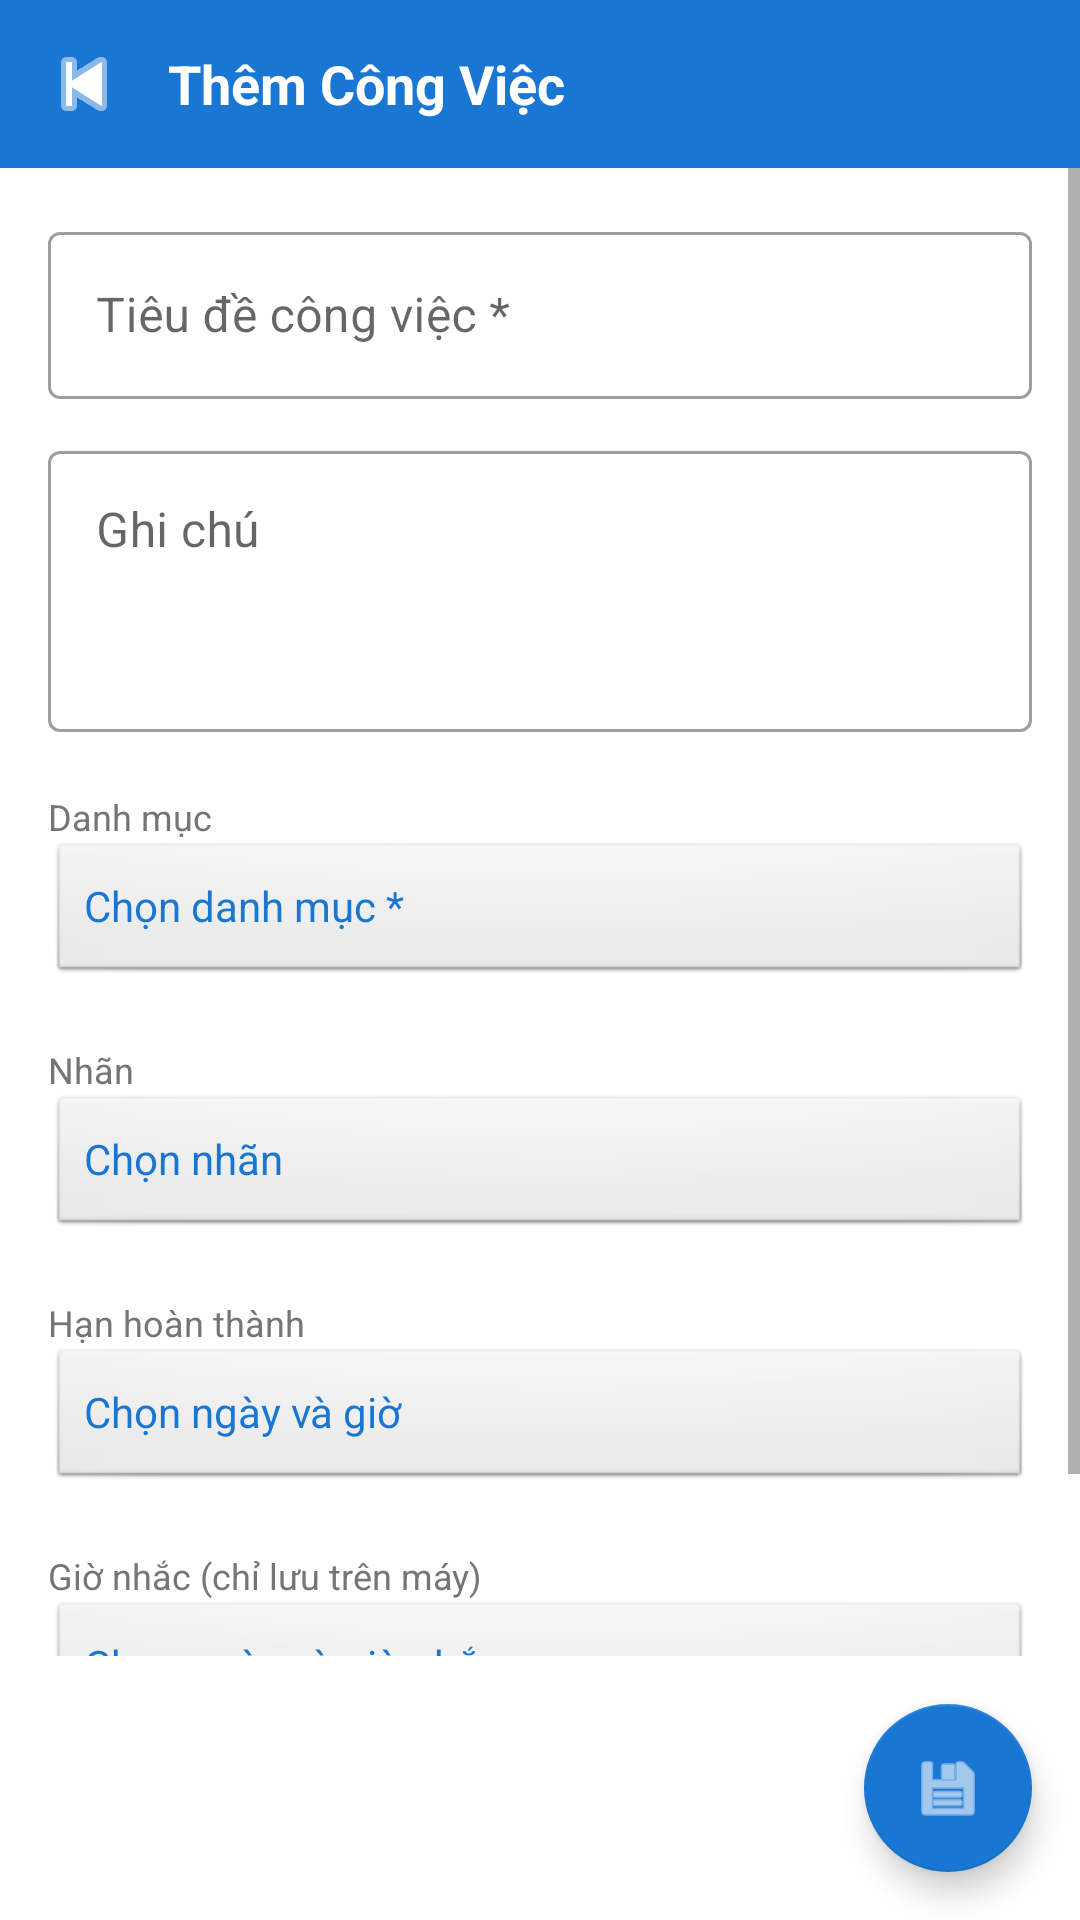

This screen was rendered from an Android layout file. Write that file and the resources it references.
<!-- AndroidManifest.xml: application theme Theme.TodoApp -->
<!-- res/layout/activity_add_task.xml -->
<?xml version="1.0" encoding="utf-8"?>
<LinearLayout xmlns:android="http://schemas.android.com/apk/res/android"
    xmlns:app="http://schemas.android.com/apk/res-auto"
    android:layout_width="match_parent"
    android:layout_height="match_parent"
    android:orientation="vertical"
    android:background="#FFFFFF">

    <LinearLayout android:layout_width="match_parent" android:layout_height="56dp" android:orientation="horizontal" android:gravity="center_vertical" android:background="#1976D2" android:paddingStart="8dp">
        <ImageButton android:id="@+id/ibBack" android:layout_width="40dp" android:layout_height="40dp" android:src="@android:drawable/ic_media_previous" android:background="?attr/selectableItemBackgroundBorderless" app:tint="#FFFFFF"/>
        <TextView android:layout_width="wrap_content" android:layout_height="wrap_content" android:text="Thêm Công Việc" android:textColor="#FFFFFF" android:textSize="18sp" android:textStyle="bold" android:layout_marginStart="8dp"/>
    </LinearLayout>

    <ScrollView android:layout_width="match_parent" android:layout_height="0dp" android:layout_weight="1">
        <LinearLayout android:layout_width="match_parent" android:layout_height="wrap_content" android:orientation="vertical" android:padding="16dp">

            <com.google.android.material.textfield.TextInputLayout android:layout_width="match_parent" android:layout_height="wrap_content" android:hint="Tiêu đề công việc *" style="@style/Widget.MaterialComponents.TextInputLayout.OutlinedBox" android:layout_marginBottom="12dp">
                <com.google.android.material.textfield.TextInputEditText android:id="@+id/etTitle" android:layout_width="match_parent" android:layout_height="wrap_content"/>
            </com.google.android.material.textfield.TextInputLayout>

            <com.google.android.material.textfield.TextInputLayout android:layout_width="match_parent" android:layout_height="wrap_content" android:hint="Ghi chú" style="@style/Widget.MaterialComponents.TextInputLayout.OutlinedBox" android:layout_marginBottom="12dp">
                <com.google.android.material.textfield.TextInputEditText android:id="@+id/etNote" android:layout_width="match_parent" android:layout_height="wrap_content" android:minLines="3" android:gravity="top|start"/>
            </com.google.android.material.textfield.TextInputLayout>

            <TextView android:layout_width="match_parent" android:layout_height="wrap_content" android:text="Danh mục" android:textColor="#757575" android:textSize="12sp" android:layout_marginTop="8dp"/>
            <TextView android:id="@+id/tvCategory" android:layout_width="match_parent" android:layout_height="wrap_content" android:text="Chọn danh mục *" android:textColor="#1976D2" android:padding="12dp" android:background="@android:drawable/btn_default" android:layout_marginBottom="12dp"/>

            <TextView android:layout_width="match_parent" android:layout_height="wrap_content" android:text="Nhãn" android:textColor="#757575" android:textSize="12sp" android:layout_marginTop="8dp"/>
            <TextView android:id="@+id/tvTags" android:layout_width="match_parent" android:layout_height="wrap_content" android:text="Chọn nhãn" android:textColor="#1976D2" android:padding="12dp" android:background="@android:drawable/btn_default" android:layout_marginBottom="12dp"/>

            <TextView android:layout_width="match_parent" android:layout_height="wrap_content" android:text="Hạn hoàn thành" android:textColor="#757575" android:textSize="12sp" android:layout_marginTop="8dp"/>
            <TextView android:id="@+id/tvDueDate" android:layout_width="match_parent" android:layout_height="wrap_content" android:text="Chọn ngày và giờ" android:textColor="#1976D2" android:padding="12dp" android:background="@android:drawable/btn_default" android:layout_marginBottom="12dp"/>

            <TextView android:layout_width="match_parent" android:layout_height="wrap_content" android:text="Giờ nhắc (chỉ lưu trên máy)" android:textColor="#757575" android:textSize="12sp" android:layout_marginTop="8dp"/>
            <TextView android:id="@+id/tvReminderTime" android:layout_width="match_parent" android:layout_height="wrap_content" android:text="Chọn ngày và giờ nhắc" android:textColor="#1976D2" android:padding="12dp" android:background="@android:drawable/btn_default" android:layout_marginBottom="24dp"/>

        </LinearLayout>
    </ScrollView>

    <com.google.android.material.floatingactionbutton.FloatingActionButton
        android:id="@+id/fabSave"
        android:layout_width="wrap_content"
        android:layout_height="wrap_content"
        android:layout_gravity="end"
        android:layout_margin="16dp"
        android:src="@android:drawable/ic_menu_save"
        app:backgroundTint="#1976D2"
        app:tint="#FFFFFF"/>

</LinearLayout>
<!-- resources referenced by this layout -->
<resources>
  <style name="Theme.TodoApp" parent="Theme.MaterialComponents.DayNight.DarkActionBar">
          <item name="colorPrimary">@color/primary</item>
          <item name="colorPrimaryVariant">@color/primary_dark</item>
          <item name="colorOnPrimary">@color/white</item>
          <item name="colorSecondary">@color/accent</item>
          <item name="colorOnSecondary">@color/black</item>
          <item name="android:statusBarColor">?attr/colorPrimaryVariant</item>
          <item name="windowActionBar">false</item>
          <item name="windowNoTitle">true</item>
      </style>
  <color name="primary">#1976D2</color>
  <color name="primary_dark">#1565C0</color>
  <color name="white">#FFFFFFFF</color>
  <color name="accent">#FF9800</color>
  <color name="black">#FF000000</color>
</resources>
